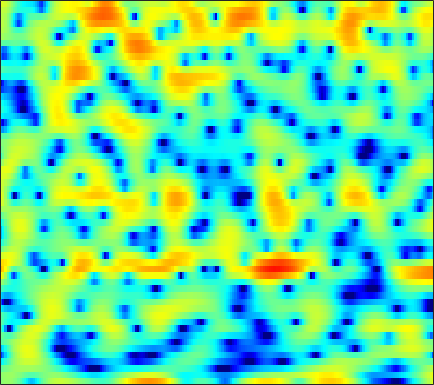

The table this chart was drawn from, first rows:
0.17015, 0.49191, 0.76598, 0.87143, 0.84488, 0.65635, 0.27991, -0.12333, -0.81156, -1.7275, -2.902, -3.9269, -5.3564, -6.5701, -7.033, -6.6946, -5.4454, -4.2916, -2.7933, -1.4737, -0.3839, 0.29895, 1.0453, 1.6194
0.5053, 0.6948, 0.8699, 0.962, 0.971, 0.9008, 0.7396, 0.5592, 0.241, -0.1399, -0.563, -0.8798, -1.26, -1.536, -1.64, -1.635, -1.461, -1.24, -0.8753, -0.4836, -0.1221, 0.1155, 0.3648, 0.5374
-1.05, -0.7573, -0.3728, -0.01229, 0.2341, 0.537, 0.7864, 0.9406, 1.101, 1.21, 1.269, 1.29, 1.283, 1.246, 1.197, 1.106, 0.9815, 0.8709, 0.6921, 0.4743, 0.2053, -0.03112, -0.3957, -0.82
-5.356, -4.375, -3.128, -1.968, -1.178, -0.2362, 0.5742, 1.093, 1.681, 2.139, 2.467, 2.638, 2.765, 2.778, 2.725, 2.543, 2.263, 1.982, 1.512, 0.9387, 0.2445, -0.3522, -1.229, -2.228
-12.23, -9.456, -6.472, -4.085, -2.595, -0.9295, 0.4146, 1.255, 2.161, 2.848, 3.331, 3.57, 3.727, 3.717, 3.595, 3.284, 2.797, 2.32, 1.531, 0.5656, -0.5796, -1.555, -3.008, -4.643
-6.886, -5.571, -3.858, -2.273, -1.192, 0.09916, 1.18, 1.869, 2.625, 3.202, 3.602, 3.785, 3.87, 3.766, 3.564, 3.133, 2.498, 1.882, 0.8612, -0.4172, -1.979, -3.357, -5.538, -8.221
-1.589, -1.326, -0.8882, -0.38, 0.03731, 0.6179, 1.204, 1.629, 2.15, 2.593, 2.933, 3.101, 3.207, 3.157, 3.004, 2.645, 2.082, 1.53, 0.6139, -0.5106, -1.851, -2.973, -4.63, -6.398
-0.6153, -1.125, -1.685, -1.976, -1.927, -1.519, -0.7995, -0.1466, 0.7374, 1.554, 2.247, 2.669, 3.082, 3.317, 3.381, 3.296, 3.017, 2.672, 2.039, 1.174, 0.08073, -0.8959, -2.444, -4.261
-2.123, -4.349, -8.792, -17.88, -23.52, -10.99, -6.212, -3.986, -1.887, -0.3629, 0.77, 1.456, 2.213, 2.82, 3.183, 3.537, 3.74, 3.766, 3.627, 3.279, 2.684, 2.068, 1.011, -0.3518
-1.082, -2.137, -3.483, -4.511, -4.966, -5.124, -4.954, -4.752, -4.548, -4.442, -4.311, -4.097, -3.494, -2.499, -1.588, -0.347, 0.7847, 1.5, 2.238, 2.731, 2.981, 3.025, 2.912, 2.628
-1.412, -2.08, -2.912, -3.675, -4.178, -4.836, -5.547, -6.216, -7.487, -9.453, -12.99, -18.26, -28.24, -13.12, -8.655, -4.815, -2.174, -0.6784, 0.8481, 1.973, 2.764, 3.175, 3.523, 3.678
-5.161, -6.123, -7.135, -7.615, -7.642, -7.412, -7.087, -6.897, -6.74, -6.731, -6.714, -6.564, -6, -4.935, -3.893, -2.394, -0.9365, 0.05299, 1.197, 2.126, 2.847, 3.252, 3.623, 3.812
-10.81, -14.7, -25.96, -22.34, -15.71, -11.4, -8.83, -7.469, -6.079, -4.991, -4.076, -3.445, -2.624, -1.804, -1.182, -0.356, 0.4494, 1.014, 1.703, 2.294, 2.776, 3.059, 3.324, 3.453
-6.127, -7.061, -7.923, -8.118, -7.806, -7.04, -6.11, -5.399, -4.495, -3.665, -2.895, -2.358, -1.671, -1.028, -0.5642, 0.01928, 0.5655, 0.9479, 1.413, 1.824, 2.17, 2.382, 2.6, 2.738
-1.961, -2.482, -3.091, -3.534, -3.747, -3.851, -3.757, -3.573, -3.231, -2.81, -2.332, -1.967, -1.491, -1.041, -0.7294, -0.336, 0.02569, 0.28, 0.5972, 0.9008, 1.194, 1.404, 1.66, 1.886
1.089, 0.2861, -0.8389, -1.955, -2.716, -3.484, -3.838, -3.808, -3.438, -2.856, -2.261, -1.851, -1.405, -1.077, -0.9112, -0.7618, -0.6872, -0.6419, -0.5589, -0.4103, -0.166, 0.08806, 0.5019, 0.9605
4.599, 3.309, 1.173, -1.698, -4.558, -9.691, -12.23, -9.065, -5.322, -2.997, -1.598, -0.9725, -0.5453, -0.4936, -0.6481, -1.123, -1.784, -2.397, -3.175, -3.659, -3.523, -2.955, -1.817, -0.5968
7.135, 6.154, 4.542, 2.606, 1.002, -0.9353, -1.893, -1.738, -0.9727, -0.3011, -0.02183, -0.1164, -0.603, -1.446, -2.252, -3.563, -5.204, -6.875, -10.36, -18.21, -21.6, -12.24, -6.891, -3.978
5.981, 5.745, 5.293, 4.724, 4.24, 3.589, 2.956, 2.466, 1.772, 0.8783, -0.357, -1.577, -3.731, -6.592, -9.086, -11.54, -11.43, -10.49, -9.458, -8.619, -7.633, -6.659, -5.311, -4.323
2.696, 3.196, 3.638, 3.839, 3.857, 3.697, 3.366, 2.973, 2.229, 1.206, -0.1615, -1.482, -3.72, -6.599, -9, -11.16, -10.2, -8.613, -6.693, -5.211, -4.048, -3.352, -2.625, -2.115
-1.075, -0.166, 0.804, 1.517, 1.902, 2.212, 2.289, 2.206, 1.909, 1.413, 0.7187, 0.11, -0.7956, -1.694, -2.282, -2.845, -3.085, -3.057, -2.818, -2.443, -2.026, -1.706, -1.303, -0.9289
-3.954, -2.837, -1.475, -0.3326, 0.3734, 1.111, 1.602, 1.831, 1.947, 1.862, 1.604, 1.315, 0.8498, 0.34, -0.05575, -0.5551, -0.9981, -1.256, -1.488, -1.586, -1.544, -1.439, -1.2, -0.9041
-6.779, -4.845, -2.711, -0.9854, 0.05861, 1.168, 1.977, 2.396, 2.73, 2.824, 2.716, 2.499, 2.051, 1.436, 0.8676, 0.01812, -0.9141, -1.638, -2.517, -3.14, -3.339, -3.188, -2.695, -2.036
-6.774, -4.639, -2.288, -0.3896, 0.7568, 1.955, 2.829, 3.29, 3.67, 3.801, 3.68, 3.435, 2.879, 2.035, 1.21, -0.2264, -2.132, -3.967, -7.224, -11.39, -12.89, -10.31, -6.819, -4.372
-4.442, -2.847, -1.056, 0.395, 1.29, 2.235, 2.924, 3.292, 3.586, 3.668, 3.526, 3.276, 2.745, 1.973, 1.22, -0.06946, -1.707, -3.197, -5.472, -7.62, -8.282, -7.418, -5.616, -4.011
-1.526, -0.7213, 0.2015, 0.937, 1.384, 1.853, 2.208, 2.389, 2.523, 2.53, 2.413, 2.234, 1.869, 1.38, 0.919, 0.2198, -0.5335, -1.095, -1.751, -2.206, -2.377, -2.33, -2.115, -1.85
1.379, 1.38, 1.312, 1.174, 1.041, 0.8761, 0.7665, 0.7383, 0.7688, 0.8212, 0.8361, 0.7837, 0.5959, 0.2619, -0.05417, -0.5132, -0.9535, -1.204, -1.373, -1.328, -1.094, -0.844, -0.4732, -0.163
3.343, 2.679, 1.562, 0.1872, -0.9715, -2.478, -3.462, -3.532, -2.907, -2.028, -1.355, -1.077, -1.049, -1.438, -1.97, -2.966, -4.098, -4.771, -4.903, -3.969, -2.488, -1.344, 0.005392, 1.072
3.729, 2.721, 0.9293, -1.606, -4.271, -9.9, -24.05, -15.85, -8.484, -5.216, -3.547, -2.91, -2.701, -3.154, -3.99, -5.992, -9.616, -14.74, -22.39, -10.49, -5.264, -2.753, -0.3486, 1.361
3.059, 2.337, 1.113, -0.3673, -1.591, -3.161, -4.312, -4.668, -4.563, -4.16, -3.787, -3.608, -3.57, -3.76, -4.047, -4.596, -5.161, -5.388, -5.133, -4.133, -2.704, -1.551, -0.1316, 1.089
2.854, 2.536, 1.937, 1.169, 0.5062, -0.4378, -1.375, -2.054, -2.908, -3.663, -4.216, -4.473, -4.553, -4.391, -4.144, -3.718, -3.264, -2.908, -2.386, -1.782, -1.099, -0.5736, 0.1282, 0.8032
3.373, 3.334, 3.1, 2.633, 2.131, 1.238, 0.04815, -1.086, -2.972, -5.35, -8.064, -9.578, -9.201, -7.056, -5.487, -3.838, -2.667, -2.04, -1.463, -1.09, -0.8335, -0.6785, -0.4351, -0.1061
3.316, 3.617, 3.84, 3.802, 3.583, 2.977, 1.97, 0.8942, -1.045, -3.781, -7.424, -9.85, -9.05, -5.909, -4.004, -2.331, -1.383, -1.056, -1.048, -1.483, -2.324, -3.093, -4.036, -4.343
0.2516, 1.394, 2.512, 3.204, 3.463, 3.49, 3.21, 2.821, 2.114, 1.289, 0.5279, 0.1058, -0.1392, -0.09834, 0.001541, 0.06372, -0.1197, -0.4929, -1.388, -2.877, -5.193, -7.789, -13.77, -35.11
-2.351, -0.7302, 0.8229, 1.877, 2.409, 2.862, 3.056, 3.072, 2.954, 2.744, 2.476, 2.267, 1.987, 1.678, 1.399, 0.9506, 0.3395, -0.2656, -1.314, -2.666, -4.302, -5.665, -7.398, -8.546
-0.7802, -0.1139, 0.7107, 1.407, 1.835, 2.281, 2.584, 2.725, 2.817, 2.808, 2.714, 2.595, 2.367, 2.067, 1.792, 1.328, 0.7491, 0.2246, -0.6021, -1.59, -2.737, -3.701, -5.125, -6.742
0.0264, 0.1991, 0.5228, 0.9012, 1.199, 1.563, 1.88, 2.068, 2.248, 2.33, 2.326, 2.264, 2.113, 1.902, 1.71, 1.394, 1.017, 0.6925, 0.1817, -0.4312, -1.181, -1.857, -2.957, -4.365
-1.532, -1.599, -1.407, -0.9627, -0.5493, 0.01172, 0.5007, 0.7933, 1.057, 1.193, 1.206, 1.15, 1.02, 0.8401, 0.6939, 0.5416, 0.4345, 0.3905, 0.3576, 0.3222, 0.2342, 0.1159, -0.1325, -0.491
-7.963, -8.504, -7.296, -5.331, -4.035, -2.689, -1.778, -1.335, -1.012, -0.9334, -1.068, -1.274, -1.666, -2.132, -2.458, -2.708, -2.58, -2.204, -1.402, -0.4611, 0.4511, 1.051, 1.707, 2.203
-13.36, -15.03, -11.38, -8.007, -6.383, -5.022, -4.288, -4.046, -4.011, -4.256, -4.733, -5.25, -6.258, -7.725, -9.268, -11.94, -12.85, -10.5, -6.457, -3.203, -0.7575, 0.6728, 2.165, 3.269
-4.831, -5.382, -5.741, -5.825, -5.881, -6.12, -6.649, -7.215, -8.154, -9.149, -9.922, -10.3, -10.68, -11.24, -11.98, -13.28, -13.07, -10.85, -6.965, -3.581, -0.9109, 0.6906, 2.372, 3.623
-3.016, -3.639, -4.478, -5.408, -6.186, -7.435, -9.089, -10.74, -13.78, -18.27, -23.16, -20.66, -15.69, -12.47, -10.71, -8.702, -6.812, -5.344, -3.332, -1.362, 0.4348, 1.619, 2.942, 3.97
-3.733, -4.391, -5.327, -6.37, -7.274, -8.643, -10.29, -11.71, -13.85, -15.97, -16.98, -16.22, -13.83, -11.09, -9.155, -6.853, -4.78, -3.349, -1.604, -0.02824, 1.357, 2.263, 3.282, 4.064
-6.296, -6.861, -7.546, -8.269, -8.917, -10.02, -11.29, -12.27, -13.5, -14.19, -13.94, -13.08, -11.29, -9.194, -7.568, -5.502, -3.598, -2.298, -0.7564, 0.5728, 1.708, 2.43, 3.229, 3.84
-12.09, -11.61, -10.68, -10.19, -10.21, -10.88, -12.28, -14.01, -17.54, -23.05, -21.45, -16.52, -11.87, -8.488, -6.474, -4.234, -2.405, -1.242, 0.06346, 1.107, 1.923, 2.409, 2.924, 3.335
-16.31, -13.1, -10.19, -8.753, -8.315, -8.324, -9.022, -9.892, -11.29, -12.29, -11.55, -9.917, -7.365, -5.016, -3.48, -1.744, -0.3404, 0.4908, 1.337, 1.889, 2.151, 2.183, 2.065, 1.902
-4.053, -4.267, -4.255, -4.103, -4.037, -4.032, -4.118, -4.185, -4.24, -4.073, -3.604, -3.039, -2.077, -1.008, -0.2083, 0.7909, 1.621, 2.088, 2.444, 2.448, 2.015, 1.33, -0.1978, -2.642
-1.516, -1.999, -2.443, -2.677, -2.759, -2.838, -2.846, -2.848, -2.812, -2.683, -2.427, -2.133, -1.586, -0.8766, -0.2877, 0.4889, 1.168, 1.572, 1.885, 1.863, 1.436, 0.7867, -0.6144, -2.687
-3.563, -4.224, -4.667, -4.713, -4.586, -4.393, -4.311, -4.367, -4.574, -4.899, -5.201, -5.274, -4.92, -4.044, -3.146, -1.856, -0.672, 0.07667, 0.8362, 1.302, 1.481, 1.464, 1.309, 1.142
-9.952, -12.19, -11.46, -8.885, -7.376, -6.062, -5.524, -5.561, -6.213, -7.727, -10.37, -13.27, -15.23, -10.66, -7.323, -4.074, -1.765, -0.4948, 0.7516, 1.601, 2.142, 2.388, 2.587, 2.713
-8.332, -10.3, -9.659, -7.234, -5.757, -4.49, -3.89, -3.842, -4.332, -5.428, -7.052, -8.348, -8.649, -6.652, -4.617, -2.16, -0.2424, 0.8528, 1.931, 2.618, 2.987, 3.083, 3.011, 2.776
-0.9014, -1.33, -1.598, -1.555, -1.41, -1.206, -1.107, -1.122, -1.243, -1.404, -1.517, -1.46, -1.139, -0.506, 0.1181, 1.017, 1.856, 2.376, 2.857, 3.052, 2.926, 2.609, 1.849, 0.6809
1.274, 1.036, 0.7198, 0.4022, 0.176, -0.1011, -0.3557, -0.5035, -0.5833, -0.5249, -0.3174, -0.05377, 0.3727, 0.9059, 1.326, 1.853, 2.284, 2.519, 2.655, 2.554, 2.138, 1.573, 0.4153, -1.381
1.897, 1.68, 1.226, 0.5864, -0.01357, -0.9213, -1.817, -2.356, -2.714, -2.542, -1.905, -1.289, -0.3901, 0.435, 0.9765, 1.58, 2.021, 2.239, 2.38, 2.328, 2.066, 1.704, 0.9887, -0.005125
2.11, 1.928, 1.33, 0.2985, -0.817, -2.902, -5.824, -8.726, -11.98, -9.809, -6.235, -4.193, -2.18, -0.7985, -0.05035, 0.6661, 1.158, 1.409, 1.649, 1.799, 1.894, 1.926, 1.876, 1.736
1.967, 1.959, 1.519, 0.5626, -0.4959, -2.46, -5.086, -7.292, -9.354, -8.425, -6.143, -4.636, -3.159, -2.18, -1.736, -1.465, -1.435, -1.474, -1.468, -1.198, -0.6197, -0.03048, 0.8058, 1.555
2.226, 2.318, 2.081, 1.459, 0.7792, -0.2894, -1.473, -2.287, -3.144, -3.589, -3.667, -3.602, -3.526, -3.613, -3.866, -4.571, -5.889, -7.353, -9.707, -10.27, -7.439, -4.944, -2.186, -0.134
3.246, 3.185, 2.818, 2.171, 1.513, 0.4729, -0.7091, -1.645, -2.817, -3.814, -4.548, -4.898, -5.15, -5.358, -5.607, -6.233, -7.445, -8.93, -11.6, -12.34, -8.853, -5.967, -2.931, -0.7257
